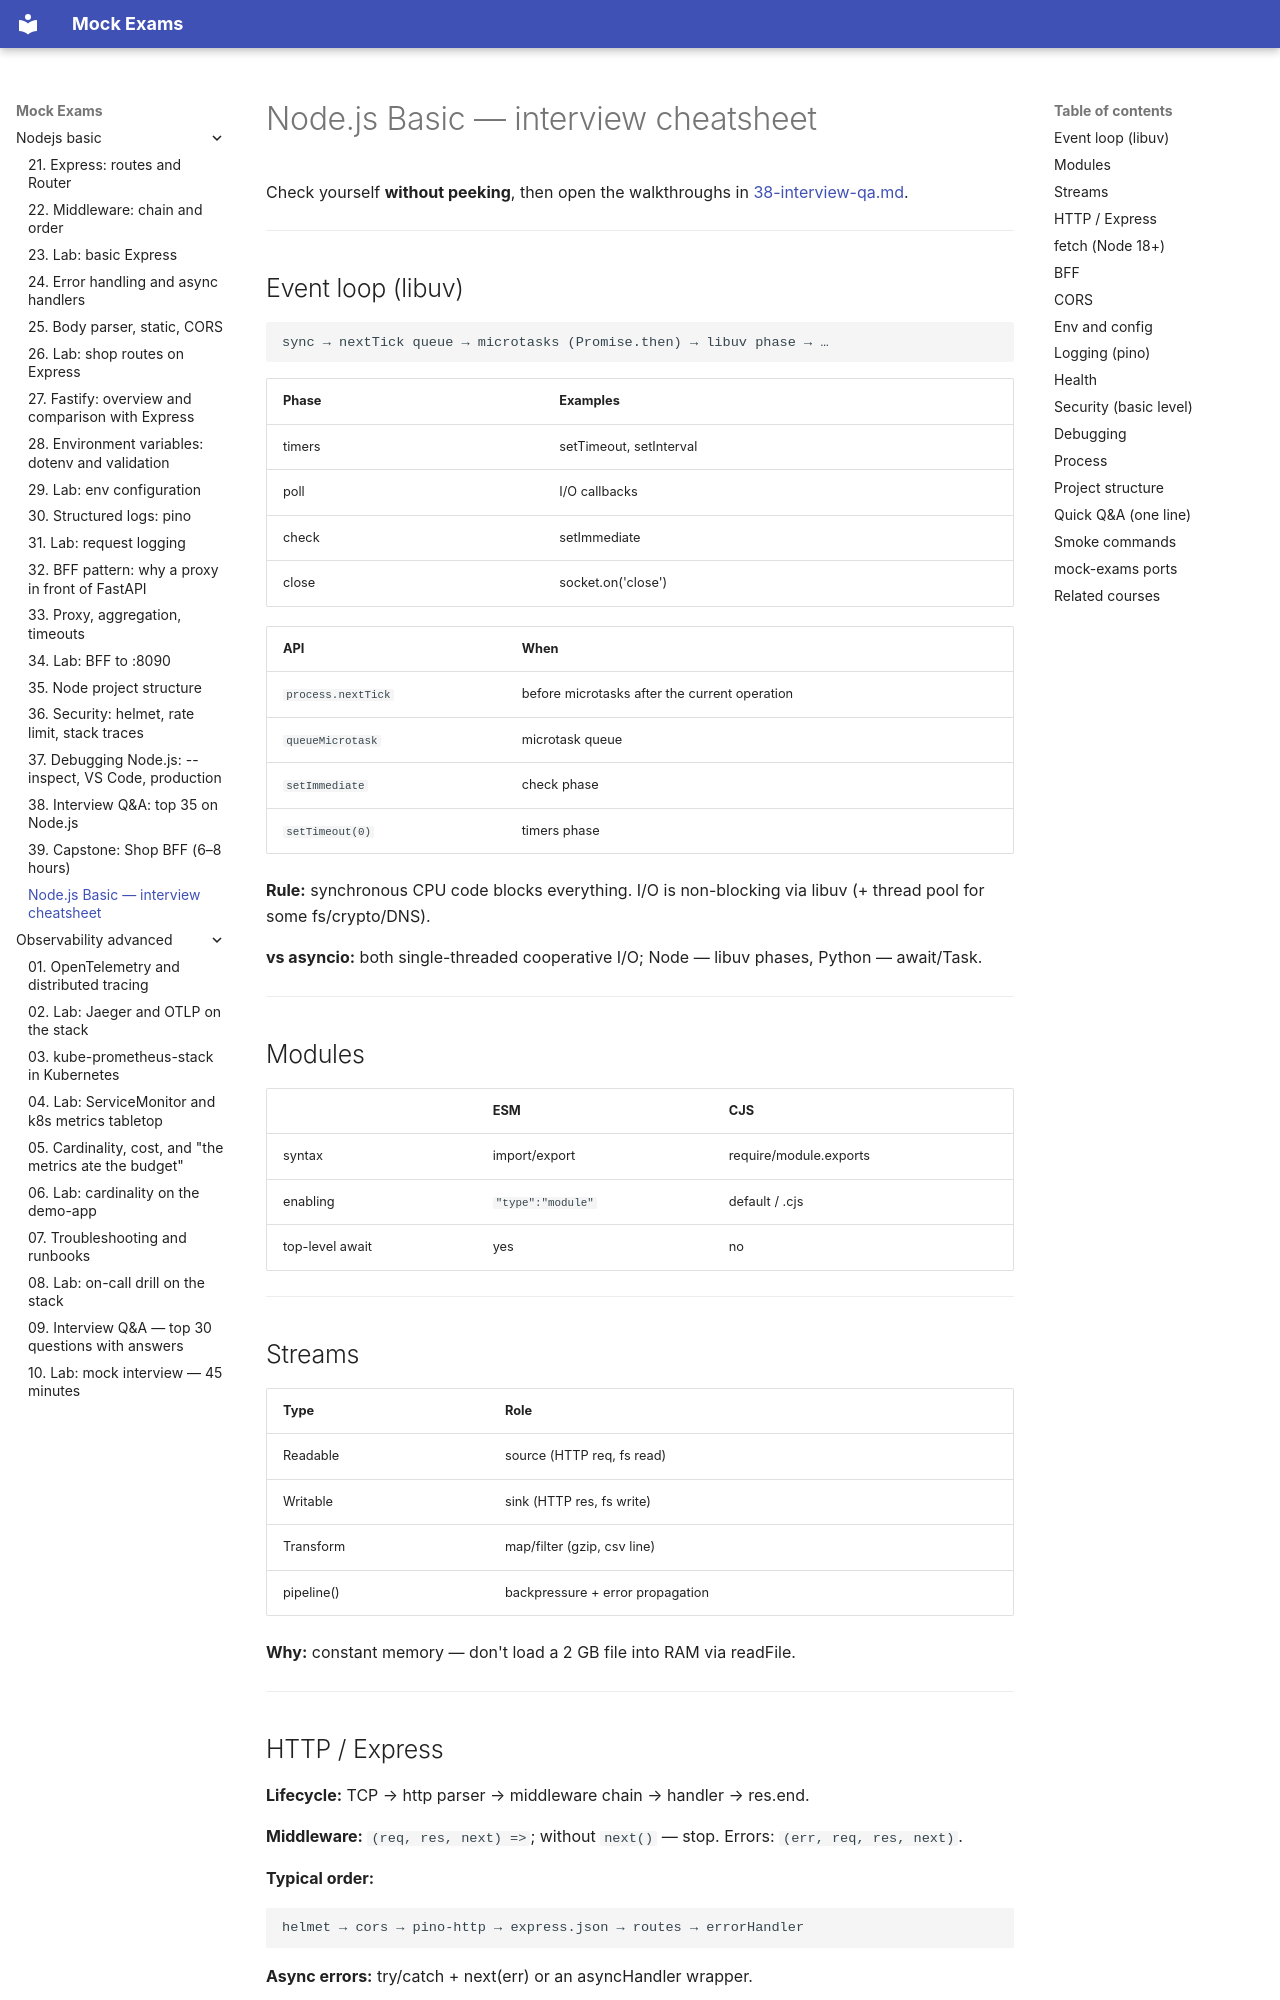

repository: FedorArbuzov/mock-exams · page: nodejs-basic/interview-cheatsheet/index.html · generator: mkdocs

# Node.js Basic — interview cheatsheet

Check yourself **without peeking**, then open the walkthroughs in [38-interview-qa.md](38-interview-qa.md).

---

## Event loop (libuv)

```text
sync → nextTick queue → microtasks (Promise.then) → libuv phase → …
```

| Phase | Examples |
|------|---------|
| timers | setTimeout, setInterval |
| poll | I/O callbacks |
| check | setImmediate |
| close | socket.on('close') |

| API | When |
|-----|-------|
| `process.nextTick` | before microtasks after the current operation |
| `queueMicrotask` | microtask queue |
| `setImmediate` | check phase |
| `setTimeout(0)` | timers phase |

**Rule:** synchronous CPU code blocks everything. I/O is non-blocking via libuv (+ thread pool for some fs/crypto/DNS).

**vs asyncio:** both single-threaded cooperative I/O; Node — libuv phases, Python — await/Task.

---

## Modules

| | ESM | CJS |
|---|-----|-----|
| syntax | import/export | require/module.exports |
| enabling | `"type":"module"` | default / .cjs |
| top-level await | yes | no |

---

## Streams

| Type | Role |
|-----|------|
| Readable | source (HTTP req, fs read) |
| Writable | sink (HTTP res, fs write) |
| Transform | map/filter (gzip, csv line) |
| pipeline() | backpressure + error propagation |

**Why:** constant memory — don't load a 2 GB file into RAM via readFile.

---
